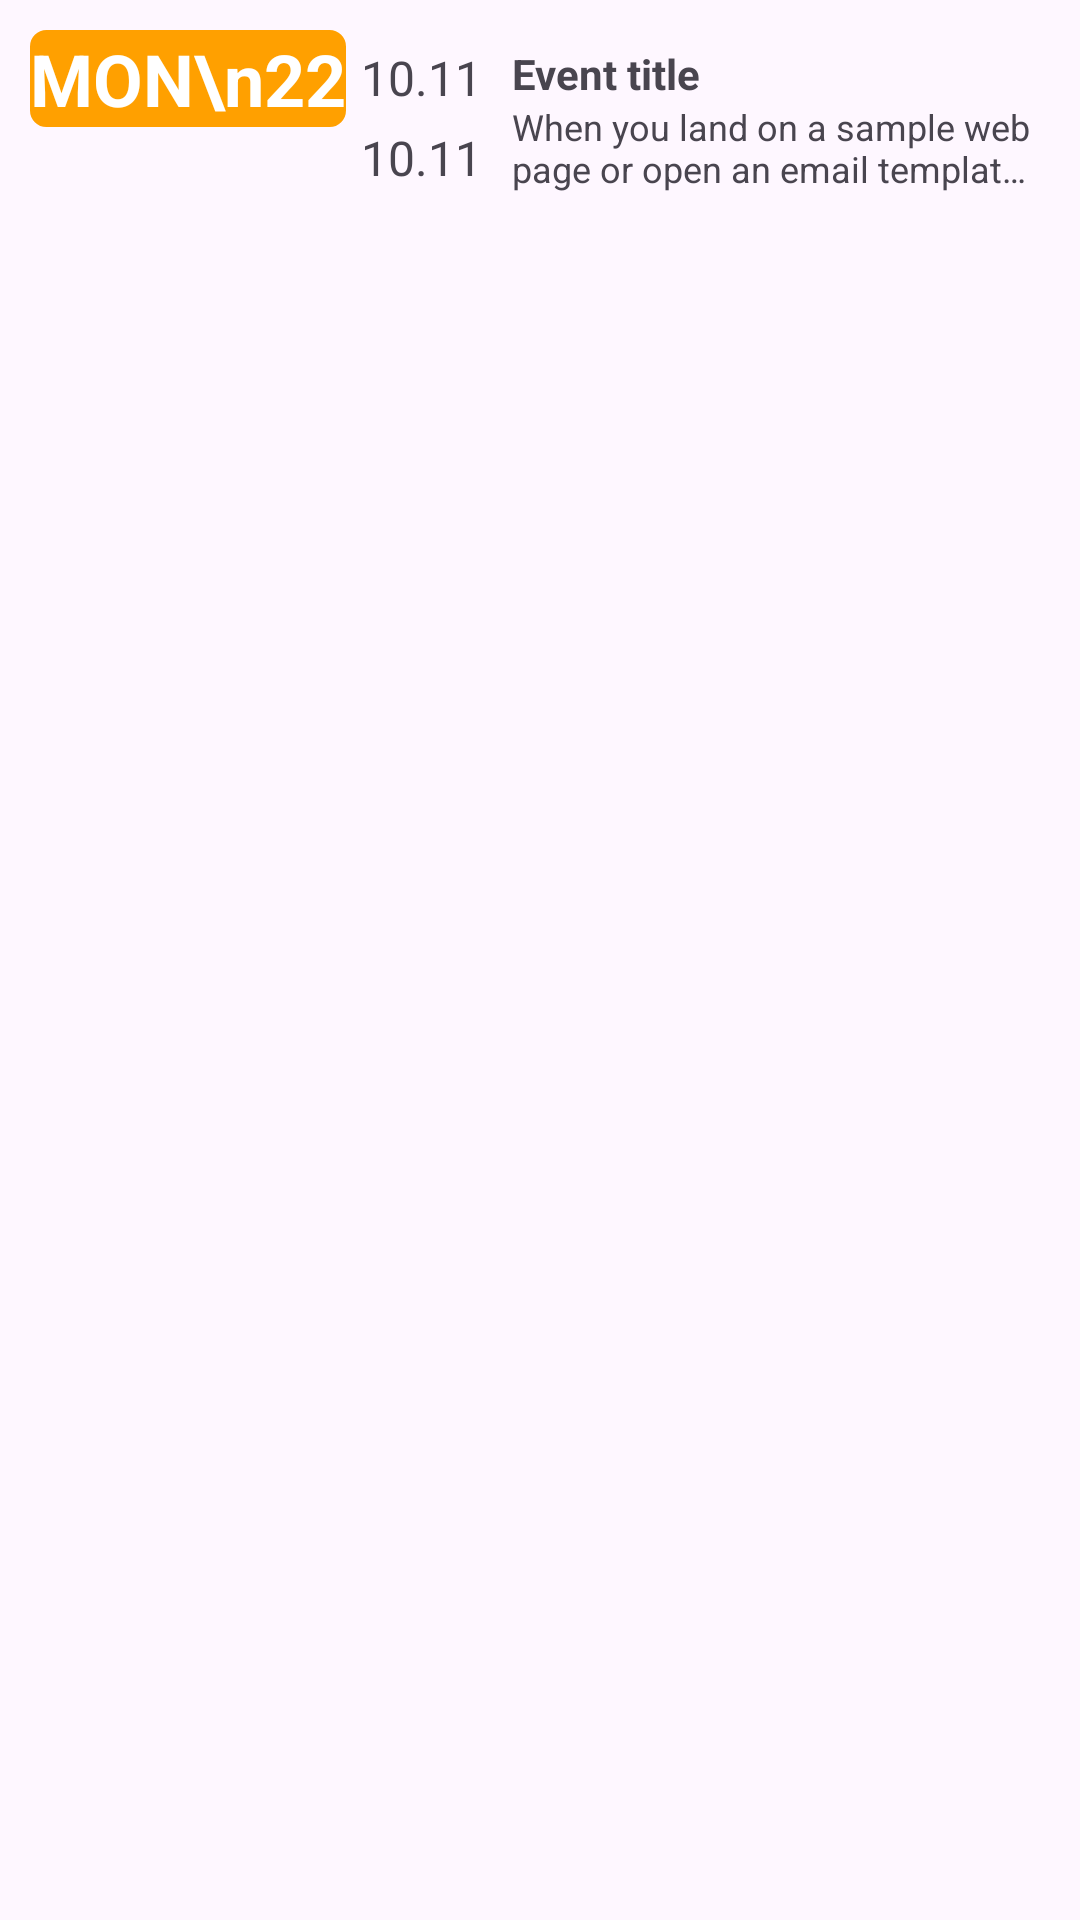

The Android layout XML behind this screen, and the referenced resources:
<!-- AndroidManifest.xml: application theme Theme.EventFlow -->
<!-- res/layout/recycler_row.xml -->
<?xml version="1.0" encoding="utf-8"?>
<LinearLayout xmlns:android="http://schemas.android.com/apk/res/android"
    android:layout_width="match_parent"
    android:layout_height="match_parent"
    xmlns:app="http://schemas.android.com/apk/res-auto"
    android:padding="10dp">

    <TextView
        android:id="@+id/dateTextView"
        android:layout_width="wrap_content"
        android:layout_height="wrap_content"
        android:text="MON\n22"
        android:textStyle="bold"
        android:textAlignment="center"
        android:textSize="24sp"
        android:textColor="@color/white"
        android:background="@drawable/border" />

    <androidx.constraintlayout.widget.ConstraintLayout
        android:id="@+id/linearLayout"
        android:layout_width="wrap_content"
        android:layout_height="wrap_content"
        android:layout_margin="5dp">

        <TextView
            android:id="@+id/firstDateTextView"
            android:layout_width="wrap_content"
            android:layout_height="wrap_content"
            android:text="10.11"
            android:textAlignment="center"
            android:textSize="16sp"
            app:layout_constraintStart_toStartOf="parent"
            app:layout_constraintEnd_toEndOf="parent"
            app:layout_constraintTop_toTopOf="parent"/>
        <TextView
            android:id="@+id/lastDateTextView"
            android:layout_width="wrap_content"
            android:layout_height="wrap_content"
            android:textAlignment="center"
            android:layout_marginTop="5dp"
            android:text="10.11"
            android:textSize="16sp"
            app:layout_constraintStart_toStartOf="parent"
            app:layout_constraintEnd_toEndOf="parent"
            app:layout_constraintTop_toBottomOf="@+id/firstDateTextView"
            app:layout_constraintBottom_toBottomOf="parent"/>
    </androidx.constraintlayout.widget.ConstraintLayout>

    <androidx.constraintlayout.widget.ConstraintLayout
        android:layout_width="wrap_content"
        android:layout_height="wrap_content"
        android:layout_margin="5dp">

        <TextView
            android:id="@+id/eventTitle"
            android:layout_width="wrap_content"
            android:layout_height="wrap_content"
            android:text="Event title"
            android:textSize="14sp"
            android:textStyle="bold"
           app:layout_constraintStart_toStartOf="parent"
            app:layout_constraintTop_toTopOf="parent"/>

        <TextView
            android:id="@+id/eventDescription"
            android:layout_width="wrap_content"
            android:layout_height="wrap_content"
            android:maxLines="2"
            android:ellipsize="end"
            android:text="When you land on a sample web page or open an email template and see content beginning with lorem ipsum, the page creator placed that apparent gibberish there on purpose. Page layouts look better with something in each section."
            android:textSize="12sp"
            app:layout_constraintStart_toStartOf="parent"
            app:layout_constraintEnd_toEndOf="parent"
            app:layout_constraintTop_toBottomOf="@+id/eventTitle"/>
    </androidx.constraintlayout.widget.ConstraintLayout>

</LinearLayout>
<!-- resources referenced by this layout -->
<resources>
  <color name="white">#FFFFFFFF</color>
  <!-- drawable border (drawable) -->
  <?xml version="1.0" encoding="utf-8"?>
  <shape xmlns:android="http://schemas.android.com/apk/res/android"
      android:shape="rectangle">
  
      
      <solid
          android:color="@color/primary" >
      </solid>
  
      
      <stroke
          android:width="1dp"
          android:color="@color/primary" >
      </stroke>
  
      
      <corners
          android:radius="5dp"   >
      </corners>
  
  
  </shape>
  <style name="Theme.EventFlow" parent="Base.Theme.EventFlow">
  
          <item name="colorPrimary">@color/primary</item>
          <item name="colorPrimaryVariant">@color/black</item>
          <item name="colorOnPrimary">#000</item>
          <item name="bottomNavigationStyle">@style/Widget.App.BottomNavigationView</item>
  
      </style>
  <color name="primary">#FFA000</color>
  <style name="Base.Theme.EventFlow" parent="Theme.Material3.Light.NoActionBar">
          
      </style>
  <color name="black">#323232</color>
  <style name="Widget.App.BottomNavigationView" parent="Widget.Material3.BottomNavigationView">
          <item name="materialThemeOverlay">@style/ThemeOverlay.App.BottomNavigationView</item>
      </style>
  <style name="ThemeOverlay.App.BottomNavigationView" parent="">
          <item name="colorSecondaryContainer">@color/primary</item>
          <item name="colorOnSecondaryContainer">@color/white</item>
          <item name="colorOnSurfaceVariant">@color/primary_inactive</item>
          <item name="colorOnSurface">@color/white</item>
      </style>
  <color name="primary_inactive">#FFECB3</color>
</resources>
